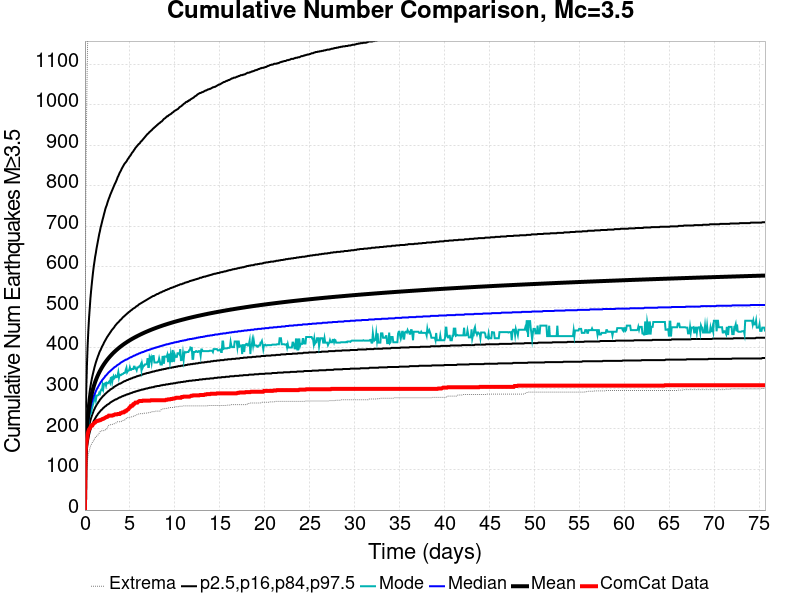

Source data for this figure (header and first rows):
Time (days), ComCat Data, Simulation Mean, Simulation Median, Simulation Mode, Simulation Minimum, Simulation Maximum, 2.5 %-ile, 16 %-ile, 84 %-ile, 97.5 %-ile
0.0, 0.0, 0.0, 0.0, 0.0, 0.0, 0.0, 0.0, 0.0, 0.0, 0.0
0.07571, 145.0, 134.3, 129.0, 129.0, 76.0, 694.0, 102.0, 115.0, 149.0, 210.0
0.1514, 165.0, 177, 168.0, 166.0, 98.0, 917.0, 133.0, 149.0, 196.0, 301.0
0.2271, 175.0, 203.7, 192.0, 180.0, 108.0, 1051, 152.0, 170.0, 226.0, 361.0
0.3029, 187.0, 223.2, 209.0, 198.0, 125.0, 1162, 166.0, 185.0, 248.0, 407.0
0.3786, 194.0, 238.5, 223.0, 207.0, 140.0, 1274, 176.0, 197.0, 266.0, 443.0
0.4543, 199.0, 251.2, 234.0, 226.0, 144.0, 1372, 185.0, 206.0, 280.0, 473.0
0.53, 201.0, 261.9, 243.0, 234.0, 151.0, 1457, 192.0, 214.0, 293.0, 497.0
0.6057, 204.0, 271.3, 251.0, 242.0, 157.0, 1525, 198.0, 221.0, 304.0, 521.0
0.6814, 208.0, 279.6, 258.0, 240.0, 160.0, 1568, 203.0, 227.0, 314.0, 540.0
0.7571, 209.0, 287.1, 265.0, 249.0, 164.0, 1611, 208.0, 232.0, 323.0, 557.0
0.8328, 209.0, 293.8, 270.0, 255.0, 167.0, 1664, 212.0, 237.0, 331.0, 573.0
0.9086, 212.0, 300, 276.0, 261.0, 170.0, 1693, 216.0, 241.0, 338.0, 588.0
0.9843, 214.0, 305.6, 281.0, 268.0, 171.0, 1721, 220.0, 246.0, 345.0, 602.0
1.06, 215.0, 310.9, 285.0, 272.0, 176.0, 1762, 223.0, 249.0, 352.0, 613.0
1.136, 216.0, 315.8, 289.0, 279.0, 178.0, 1795, 226.0, 253.0, 358.0, 625.0
1.211, 218.0, 320.4, 293.0, 271.0, 182.0, 1818, 229.0, 256.0, 364.0, 634.0
1.287, 219.0, 324.7, 297.0, 281.0, 182.0, 1836, 232.0, 259.0, 369.0, 645.0
1.363, 220.0, 328.7, 300.0, 283.0, 183.0, 1852, 234.0, 262.0, 374.0, 654.0
1.439, 220.0, 332.5, 303.0, 283.0, 185.0, 1875, 237.0, 264.0, 379.0, 663.0
1.514, 221.0, 336.2, 306.0, 284.0, 187.0, 1902, 239.0, 267.0, 383.0, 672.0
1.59, 221.0, 339.6, 309.0, 289.0, 190.0, 1915, 241.0, 269.0, 388.0, 681.0
1.666, 222.0, 342.9, 312.0, 287.0, 193.0, 1938, 243.0, 272.0, 392.0, 688.0
1.741, 222.0, 346, 315.0, 294.0, 194.0, 1951, 245.0, 274.0, 395.0, 697.0
1.817, 223.0, 349, 317.0, 297.0, 194.0, 1965, 247.0, 276.0, 399.0, 703.0
1.893, 224.0, 351.9, 320.0, 296.0, 196.0, 1981, 248.0, 278.0, 403.0, 710.0
1.969, 225.0, 354.7, 322.0, 308.0, 196.0, 1993, 250.0, 280.0, 406.0, 717.0
2.044, 225.0, 357.3, 324.0, 300.0, 196.0, 2003, 252.0, 282.0, 409.0, 723.0
2.12, 226.0, 359.9, 326.0, 311.0, 196.0, 2018, 253.0, 283.0, 413.0, 730.0
2.196, 227.0, 362.3, 328.0, 312.0, 198.0, 2028, 255.0, 285.0, 416.0, 736.0
2.271, 228.0, 364.7, 331.0, 313.0, 198.0, 2033, 256.0, 287.0, 419.0, 743.0
2.347, 229.0, 367, 332.0, 307.0, 198.0, 2040, 257.0, 288.0, 422.0, 748.0
2.423, 230.0, 369.2, 334.0, 314.0, 200.0, 2057, 259.0, 290.0, 425.0, 752.0
2.499, 230.0, 371.3, 336.0, 313.0, 202.0, 2068, 260.0, 291.0, 428.0, 758.0
2.574, 231.0, 373.4, 338.0, 313.0, 208.0, 2075, 261.0, 293.0, 430.0, 763.0
2.65, 233.0, 375.4, 340.0, 316.0, 209.0, 2083, 262.0, 294.0, 433.0, 768.0
2.726, 233.0, 377.4, 341.0, 318.0, 209.0, 2089, 263.0, 295.0, 435.0, 772.0
2.801, 233.0, 379.3, 343.0, 314.0, 210.0, 2099, 265.0, 297.0, 438.0, 777.0
2.877, 233.0, 381.2, 344.0, 326.0, 211.0, 2104, 266.0, 298.0, 440.0, 781.0
2.953, 233.0, 383, 346.0, 327.0, 211.0, 2111, 267.0, 299.0, 443.0, 785.0
3.029, 233.0, 384.7, 347.0, 316.0, 211.0, 2115, 268.0, 300.0, 445.0, 789.0
3.104, 234.0, 386.4, 349.0, 325.0, 212.0, 2122, 269.0, 301.0, 447.0, 793.0
3.18, 234.0, 388.1, 350.0, 330.0, 212.0, 2129, 270.0, 303.0, 449.0, 797.0
3.256, 235.0, 389.7, 352.0, 325.0, 213.0, 2144, 271.0, 304.0, 451.0, 801.0
3.331, 236.0, 391.3, 353.0, 327.0, 214.0, 2153, 272.0, 305.0, 454.0, 805.0
3.407, 236.0, 392.9, 354.0, 331.0, 215.0, 2158, 273.0, 306.0, 456.0, 808.0
3.483, 236.0, 394.4, 355.0, 328.0, 215.0, 2158, 273.0, 307.0, 458.0, 812.0
3.559, 236.0, 395.9, 357.0, 328.0, 217.0, 2168, 274.0, 308.0, 460.0, 816.0
3.634, 237.0, 397.3, 358.0, 332.0, 218.0, 2175, 275.0, 309.0, 462.0, 821.0
3.71, 237.0, 398.8, 359.0, 340.0, 218.0, 2183, 276.0, 310.0, 463.0, 824.0
3.786, 237.0, 400.1, 360.0, 327.0, 218.0, 2186, 277.0, 311.0, 465.0, 828.0
3.861, 237.0, 401.5, 361.0, 334.0, 218.0, 2189, 278.0, 312.0, 467.0, 832.0
3.937, 239.0, 402.8, 363.0, 333.0, 218.0, 2195, 278.0, 312.0, 469.0, 835.0
4.013, 239.0, 404.1, 364.0, 333.0, 218.0, 2199, 279.0, 313.0, 470.0, 838.0
4.089, 240.0, 405.4, 365.0, 335.0, 220.0, 2204, 280.0, 314.0, 472.0, 842.0
4.164, 241.0, 406.7, 366.0, 335.0, 220.0, 2206, 281.0, 315.0, 474.0, 845.0
4.24, 241.0, 407.9, 367.0, 336.0, 221.0, 2210, 281.0, 316.0, 476.0, 848.0
4.316, 241.0, 409.1, 368.0, 338.0, 222.0, 2212, 282.0, 317.0, 477.0, 851.0
4.391, 243.0, 410.3, 369.0, 338.0, 222.0, 2217, 283.0, 318.0, 479.0, 854.0
4.467, 243.0, 411.4, 370.0, 339.0, 223.0, 2219, 283.0, 318.0, 480.0, 856.0
... 940 more rows
